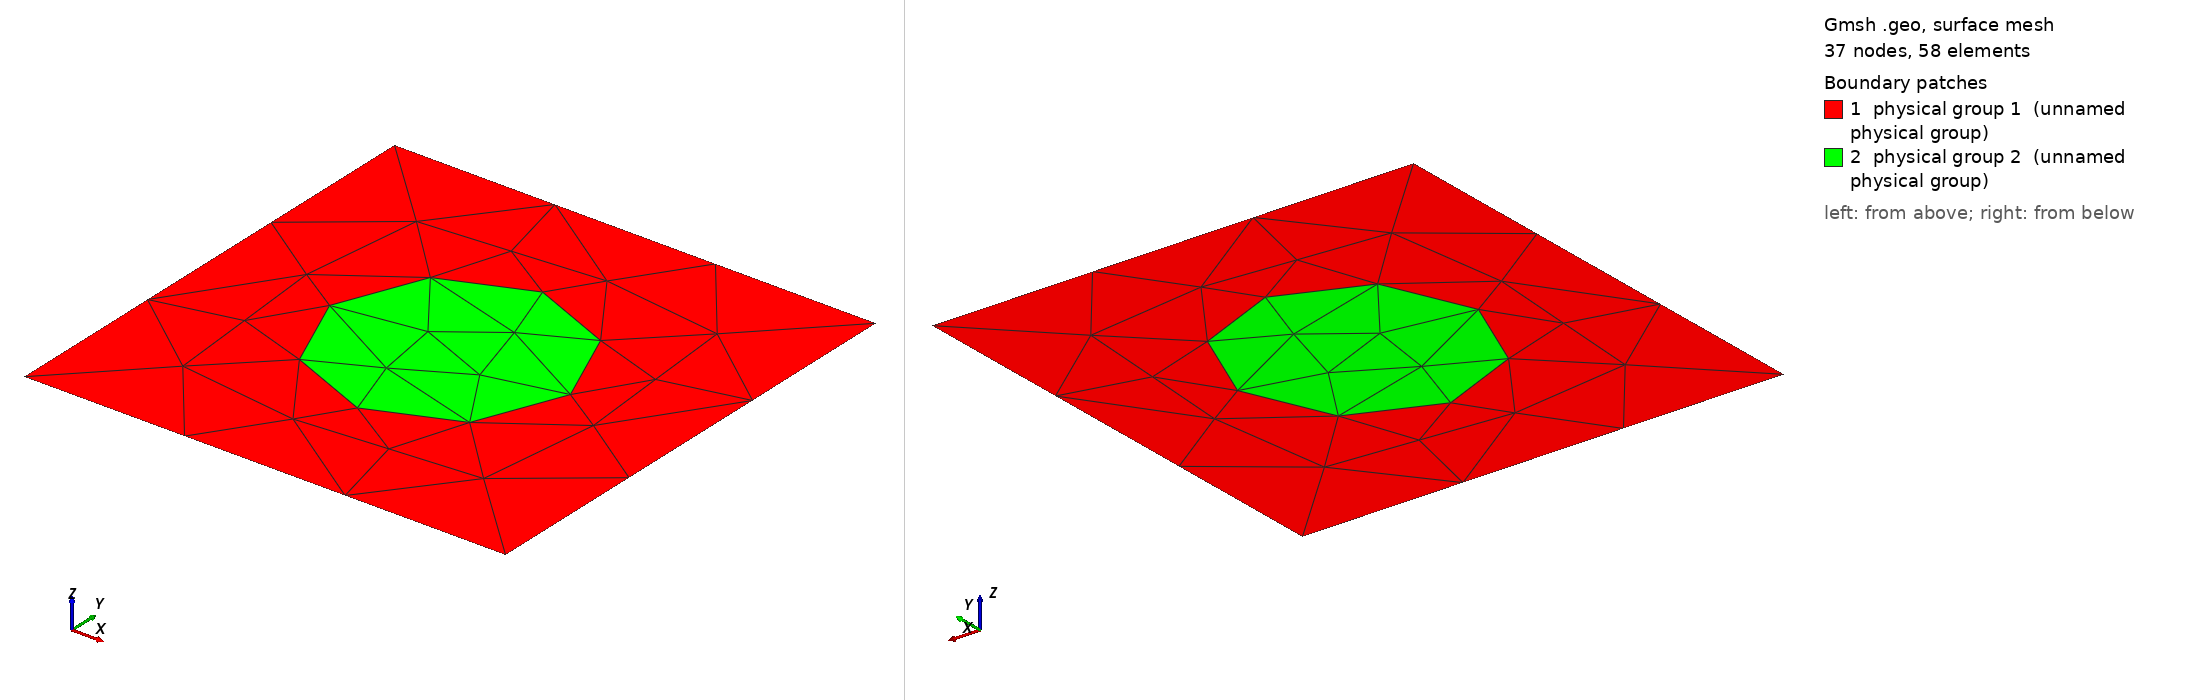

Gmsh geometry script, surface-meshed: 37 nodes, 58 surface elements. Boundary patches (legend numbers): 1 physical group 1 (unnamed physical group), 2 physical group 2 (unnamed physical group). Left view from above one corner, right view from below the opposite corner. Legend entries are the model's physical surfaces. The drawing asked Gmsh for element sizes between 1% and 20% of the model's largest extent; the script's own settings can give other sizes.

=== squarewithinnercircle.geo (drawn) ===
L = 1;
N = 2;
h = 1/N;

// Square
Point(1) = {0, 0, 0, h};
Point(2) = {L, 0, 0, h};
Point(3) = {L, L, 0, h};
Point(4) = {0, L, 0, h};

// Square lines
Line(1) = {1, 2};
Line(2) = {2, 3};
Line(3) = {3, 4};
Line(4) = {4, 1};
Line Loop(5) = {1, 2, 3, 4};

// Boundary
Physical Line(1) = {1, 2, 3, 4};

// Circle points
Point(5) = {L/2, L/2, 0, h}; // Center
Point(6) = {L/4, L/2, 0, h}; // Left
Point(7) = {3*L/4, L/2, 0, h}; // Right
//Point(8) = {L/2, 3*L/4, 0, h}; // Top
//Point(9) = {L/2, L/4, 0, h}; // Bottom

// 4 cicle arcs
//Circle(10) = {7, 5, 8};
//Circle(11) = {8, 5, 6};
//Circle(12) = {6, 5, 9};
//Circle(13) = {9, 5, 7};
Circle(10) = {6, 5, 7};
Circle(11) = {7, 5, 6};

// Circle
//Line Loop(6) = {10, 11, 12, 13};
Line Loop(6) = {10, 11};
Physical Line(2) = {6};

Transfinite Line {1, 2, 3, 4} = 4;

Plane Surface(14) = {5, 6};
Physical Surface(1) = {14};

Plane Surface(15) = {6};
Physical Surface(2) = {15};
